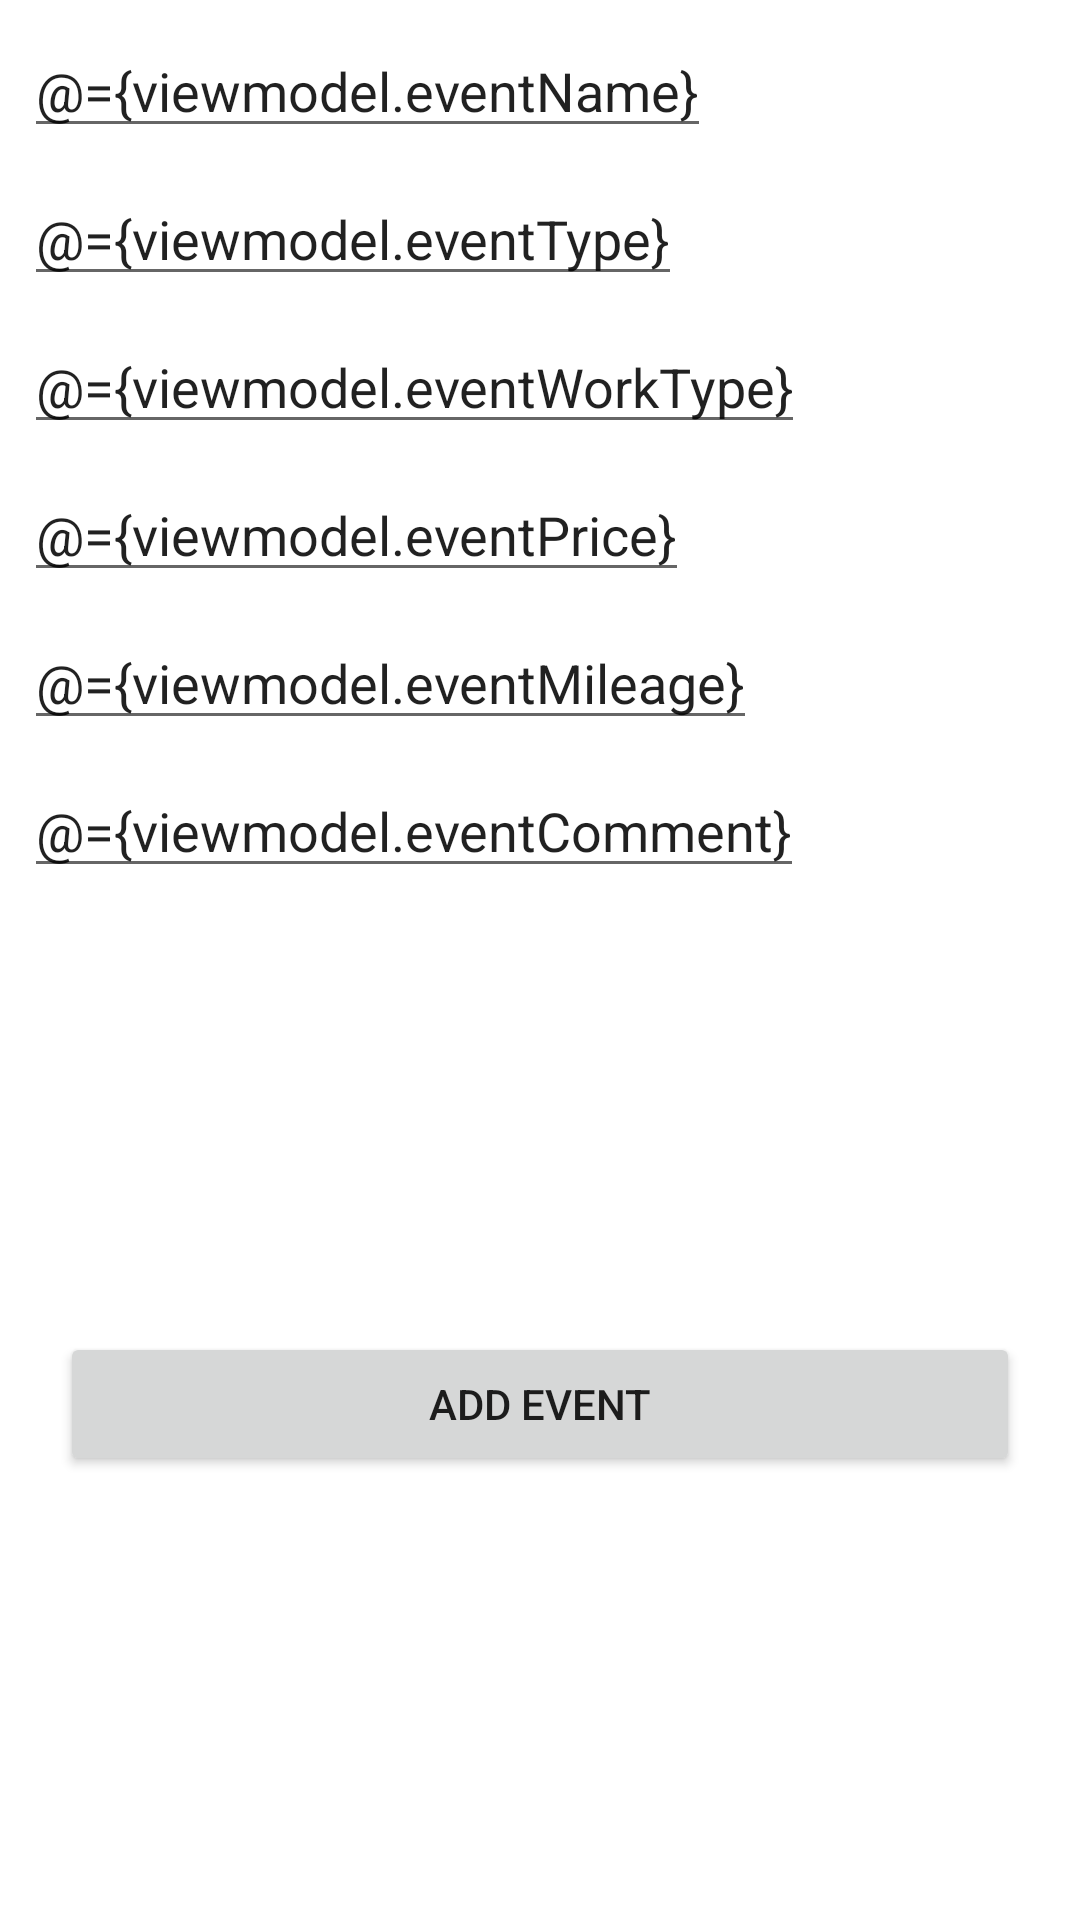

This screen was rendered from an Android layout file. Write that file and the resources it references.
<!-- AndroidManifest.xml: application theme Theme.MyCar -->
<!-- res/layout/fragment_add_event.xml -->
<?xml version="1.0" encoding="utf-8"?>
<layout xmlns:android="http://schemas.android.com/apk/res/android"
    xmlns:tools="http://schemas.android.com/tools"
    xmlns:app="http://schemas.android.com/apk/res-auto">

    <data>
        <variable
            name="viewmodel"
            type="com.example.mycar.viewModel.MainViewModel" />
    </data>

<androidx.constraintlayout.widget.ConstraintLayout
    android:layout_width="match_parent"
    android:layout_height="match_parent"
    tools:context=".view.AddEventFragment">

    <EditText
        android:id="@+id/event_add_item_name"
        android:layout_width="wrap_content"
        android:layout_height="wrap_content"
        android:layout_margin="8dp"
        android:text="@={viewmodel.eventName}"
        android:hint="Название события"
        app:layout_constraintStart_toStartOf="parent"
        app:layout_constraintTop_toTopOf="parent" />

    <EditText
        android:id="@+id/event_add_item_type"
        android:layout_width="wrap_content"
        android:layout_height="wrap_content"
        android:text="@={viewmodel.eventType}"
        android:hint="Тип события"
        android:layout_margin="8dp"
        app:layout_constraintStart_toStartOf="parent"
        app:layout_constraintTop_toBottomOf="@id/event_add_item_name" />

    <EditText
        android:id="@+id/event_add_item_work_type"
        android:layout_width="wrap_content"
        android:layout_height="wrap_content"
        android:text="@={viewmodel.eventWorkType}"
        android:hint="Выполненая работа"
        android:layout_margin="8dp"
        app:layout_constraintStart_toStartOf="parent"
        app:layout_constraintTop_toBottomOf="@id/event_add_item_type" />

    <EditText
        android:id="@+id/event_add_item_price"
        android:layout_width="wrap_content"
        android:layout_height="wrap_content"
        android:text="@={viewmodel.eventPrice}"
        android:hint="Цена"
        android:layout_margin="8dp"
        app:layout_constraintStart_toStartOf="parent"
        app:layout_constraintTop_toBottomOf="@id/event_add_item_work_type" />

    <EditText
        android:id="@+id/event_add_item_mileage"
        android:layout_width="wrap_content"
        android:layout_height="wrap_content"
        android:text="@={viewmodel.eventMileage}"
        android:hint="Пробег"
        android:layout_margin="8dp"
        app:layout_constraintStart_toStartOf="parent"
        app:layout_constraintTop_toBottomOf="@id/event_add_item_price" />

    <EditText
        android:id="@+id/event_add_item_comment"
        android:layout_width="wrap_content"
        android:layout_height="wrap_content"
        android:text="@={viewmodel.eventComment}"
        android:hint="Коментарий"
        android:layout_margin="8dp"
        app:layout_constraintStart_toStartOf="parent"
        app:layout_constraintTop_toBottomOf="@id/event_add_item_mileage"/>

    <Button
        android:id="@+id/event_add_button"
        android:layout_width="match_parent"
        android:layout_height="wrap_content"
        android:layout_margin="20dp"
        android:text="add event"
        app:layout_constraintBottom_toBottomOf="parent"
        app:layout_constraintStart_toStartOf="parent"
        app:layout_constraintTop_toBottomOf="@+id/event_add_item_comment"
        android:onClick="@{()->viewmodel.insertOrUpdateEvent()}"/>
</androidx.constraintlayout.widget.ConstraintLayout>
</layout>
<!-- resources referenced by this layout -->
<resources>
  <style name="Theme.MyCar" parent="Theme.MaterialComponents.DayNight.NoActionBar">
          
          <item name="colorPrimary">@color/black</item>
          <item name="colorPrimaryVariant">@color/purple_700</item>
          <item name="colorOnPrimary">@color/white</item>
          
          <item name="colorSecondary">@color/teal_200</item>
          <item name="colorSecondaryVariant">@color/teal_700</item>
          <item name="colorOnSecondary">@color/white</item>
          
          <item name="android:statusBarColor" tools:targetApi="l">?attr/colorPrimaryVariant</item>
          
      </style>
  <!-- not gathered from this repository: default colours our renderer supplied (Android Studio template values) -->
  <color name="purple_700">#FF3700B3</color>
  <color name="teal_200">#FF03DAC5</color>
  <color name="teal_700">#FF018786</color>
  <color name="black">#FF000000</color>
  <color name="white">#FFFFFFFF</color>
</resources>
